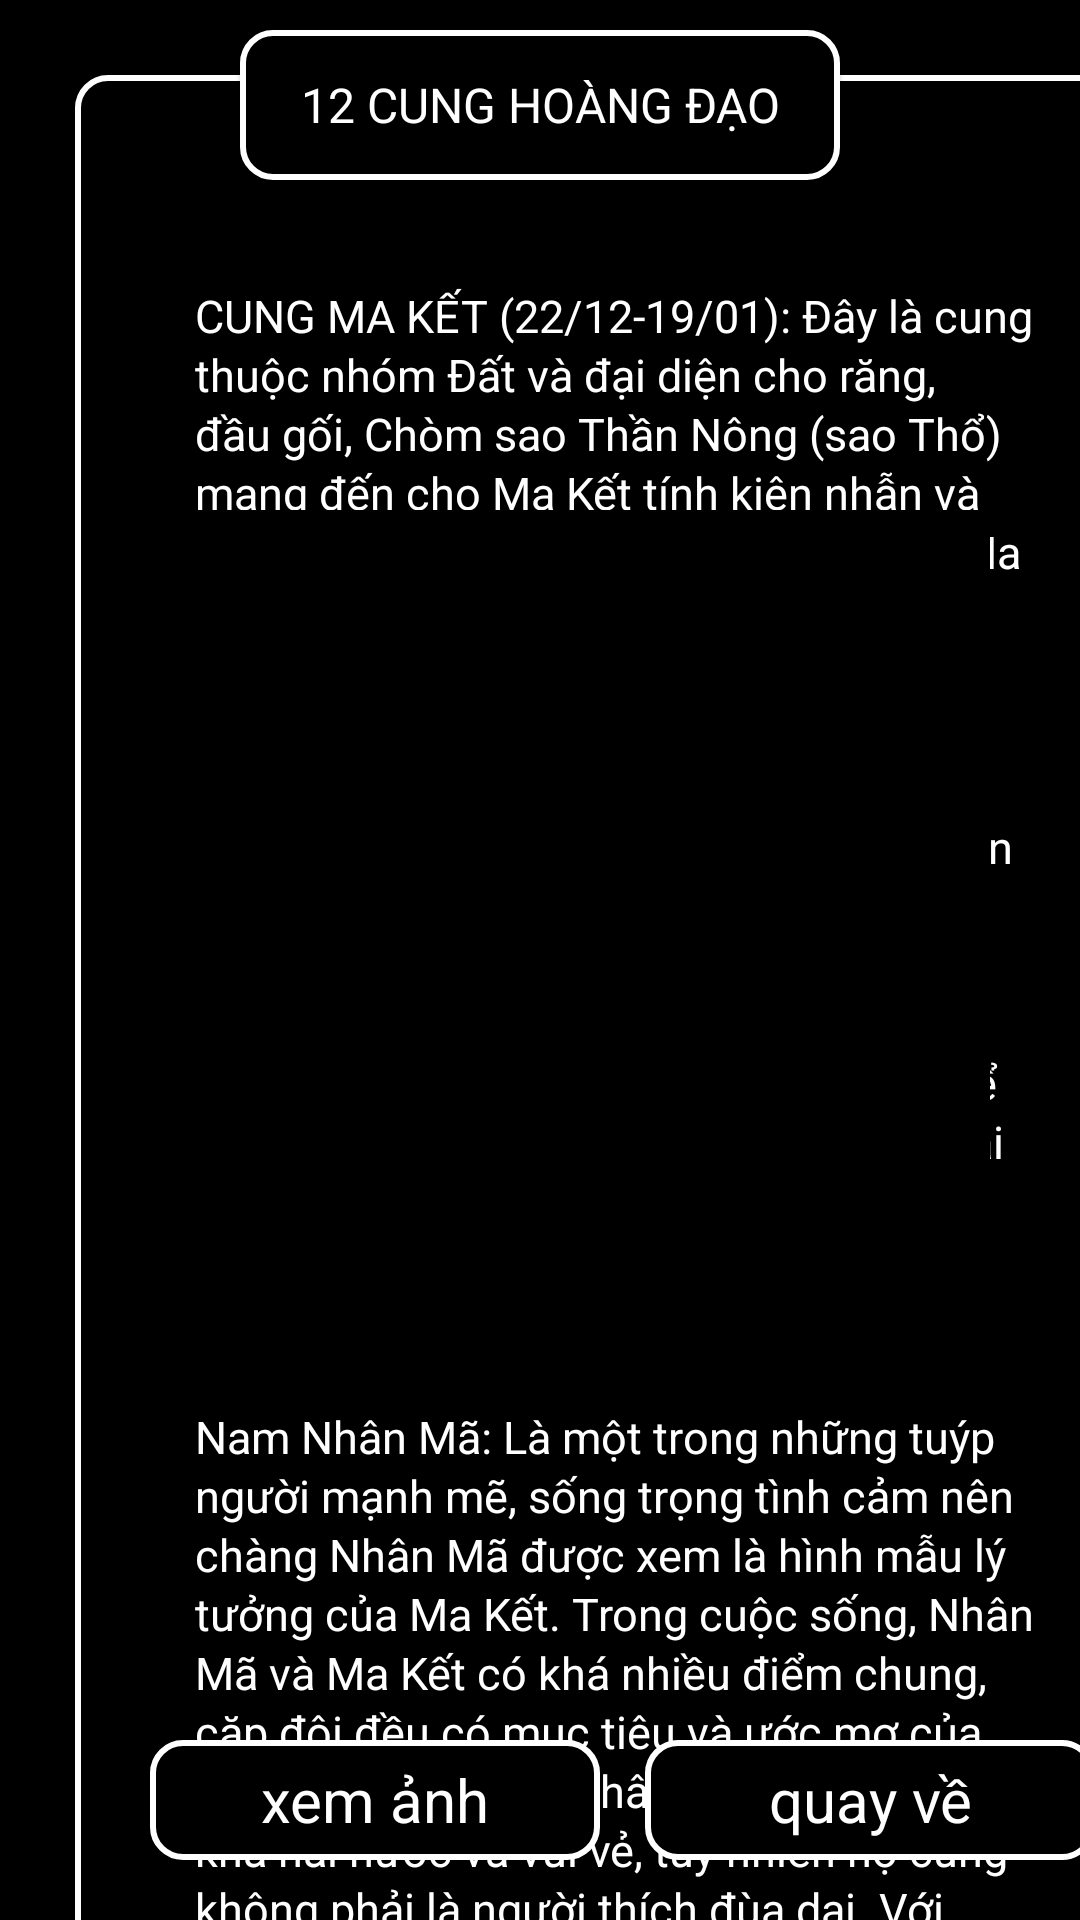

Here is an Android app screen rendered from its layout file. Give the layout XML and the strings, colors and styles it references.
<!-- AndroidManifest.xml: application theme Theme.Project_63 -->
<!-- res/layout/m002_detail_zodiac.xml -->
<?xml version="1.0" encoding="utf-8"?>
<FrameLayout xmlns:app="http://schemas.android.com/apk/res-auto"
    android:layout_height="match_parent"
    android:layout_width="match_parent"
    android:background="@color/black"
    xmlns:android="http://schemas.android.com/apk/res/android">

    <TextView
        android:layout_width="200dp"
        android:text="12 CUNG HOÀNG ĐẠO"
        android:textSize="16dp"
        android:textColor="@color/white"
        android:gravity="center"
        android:elevation="1dp"
        android:layout_marginTop="10dp"
        android:background="@drawable/bg_broder_zodiac"
        android:layout_gravity="center_horizontal"
        android:layout_height="50dp"/>
        <LinearLayout
            android:layout_width="360dp"
            android:orientation="vertical"
            android:layout_marginTop="25dp"
            android:background="@drawable/bg_broder_zodiac"
            android:layout_marginStart="25dp"
            android:layout_height="670dp">
            <ScrollView
                android:layout_width="320dp"
                android:layout_marginTop="50dp"
                android:layout_gravity="center_horizontal"
                android:layout_height="580dp">

                <TextView
                    android:layout_width="320dp"
                    android:textSize="15dp"
                    android:id="@+id/tv_content"
                    android:padding="20dp"
                    android:lineSpacingExtra="2dp"
                    android:textColor="@color/white"
                    android:text="@string/detail_cappricorn"
                    android:layout_height="580dp"/>
            </ScrollView>
        </LinearLayout>
        <TextView
            android:layout_width="150dp"
            android:background="@drawable/bg_broder_zodiac"
            android:text="quay về"
            android:textColor="@color/white"
            android:textSize="20dp"
            android:gravity="center"
            android:id="@+id/tv_back"
            android:layout_gravity="bottom"
            android:layout_marginStart="215dp"
            android:layout_marginBottom="20dp"
            android:layout_height="40dp"/>
        <TextView
            android:layout_width="150dp"
            android:background="@drawable/bg_broder_zodiac"
            android:text="xem ảnh"
            android:textColor="@color/white"
            android:textSize="20dp"
            android:id="@+id/tv_showImage"
            android:gravity="center"
            android:layout_gravity="bottom"
            android:layout_marginStart="50dp"
            android:layout_marginBottom="20dp"
            android:layout_height="40dp"/>
    <ImageView
        android:layout_width="300dp"
        android:layout_gravity="center"
        android:id="@+id/tv_show"
        android:padding="10dp"
        android:background="@color/black"
        android:layout_height="300dp"
        app:tint="@color/white" />
</FrameLayout>
<!-- resources referenced by this layout -->
<resources>
  <color name="black">#FF000000</color>
  <color name="white">#FFFFFFFF</color>
  <!-- drawable bg_broder_zodiac (drawable) -->
  <?xml version="1.0" encoding="utf-8"?>
  <shape xmlns:android="http://schemas.android.com/apk/res/android">
      <stroke android:width="2dp"
          android:color="@color/white"/>
      <solid android:color="@color/black"/>
      <corners android:radius="10dp"/>
  </shape>
  <string name="detail_cappricorn">CUNG MA KẾT (22/12-19/01): Đây là cung thuộc nhóm Đất và đại diện cho răng, đầu gối, Chòm sao Thần Nông (sao Thổ) mang đến cho Ma Kết tính kiên nhẫn và tư duy logic.
  
  Điểm khác biệt của Cung Ma Kết là không hề dễ để đặt niềm tin vào bất cứ ai ngoài chính mình, kể cả người thân nhất và dù vui hay khóc, thì đây chỉ là một mặt, một suy nghĩ của mình. Mặt tốt và xấu của Ma Kết
  
  Mặt tốt: Chắc chắn Ma Kết sẽ đối xử với một người theo cách bạn cho là tốt nhất, chòm sao này không phải là người chỉ biết sống cho riêng mình. Bạn sẽ làm việc chăm chỉ để có được sự độc lập tài chính, không phải nhờ vả vào ai cả.
  
  Bạn sẽ không bao giờ đầu hàng trước khó khăn cũng như bạn sẽ cố gắng đạt được hiệu quả cao nhất trong mọi việc mình làm.Nữ Ma Kết - Nam Nhân Mã: Là một trong những tuýp người mạnh mẽ, sống trọng tình cảm nên chàng Nhân Mã được xem là hình mẫu lý tưởng của Ma Kết. Trong cuộc sống, Nhân Mã và Ma Kết có khá nhiều điểm chung, cặp đôi đều có mục tiêu và ước mơ của riêng mình. Chàng Nhân Mã có tính cách khá hài hước và vui vẻ, tuy nhiên họ cũng không phải là người thích đùa dai. Với tính cách thú vị như vậy, chàng Nhân Mã này sẽ mang đến một cuộc sống đầy thú vị khi cả hai ở bên cạnh nhau.
  
  Nữ Ma Kết - Nam Bảo Bình: Bảo Bình là chàng trai hiền lành, chu đáo và thân thiện. Khi ở cạnh Bảo Bình, Ma Kết sẽ bớt đi được rất nhiều chuyện phải lo lắng. Chàng Bảo Bình rất tâm lý và vô cùng tình cảm, một khi đã yêu ai thì họ không đổi thay. Cả hai người đều là những người tình cảm, khi bên nhau họ dốc lòng hướng đến một tương lai tốt đẹp. Trong cuộc sống gia đình, Bảo Bình và Ma Kết tỏ ra rất tôn trọng đối phương, khi có việc quan trọng sẽ hỏi ý kiến của người kia trước. Điều này cho thấy họ rất coi trọng và tin tưởng đối phương.</string>
  <style name="Theme.Project_63" parent="Theme.MaterialComponents.DayNight.NoActionBar">
          
          <item name="colorPrimary">@color/purple_500</item>
          <item name="colorPrimaryVariant">@color/purple_700</item>
          <item name="colorOnPrimary">@color/white</item>
          
          <item name="colorSecondary">@color/teal_200</item>
          <item name="colorSecondaryVariant">@color/teal_700</item>
          <item name="colorOnSecondary">@color/black</item>
          
          <item name="android:statusBarColor" tools:targetApi="l">?attr/colorPrimaryVariant</item>
          
      </style>
  <color name="purple_500">#FF6200EE</color>
  <color name="purple_700">#FF3700B3</color>
  <color name="teal_200">#FF03DAC5</color>
  <color name="teal_700">#FF018786</color>
</resources>
